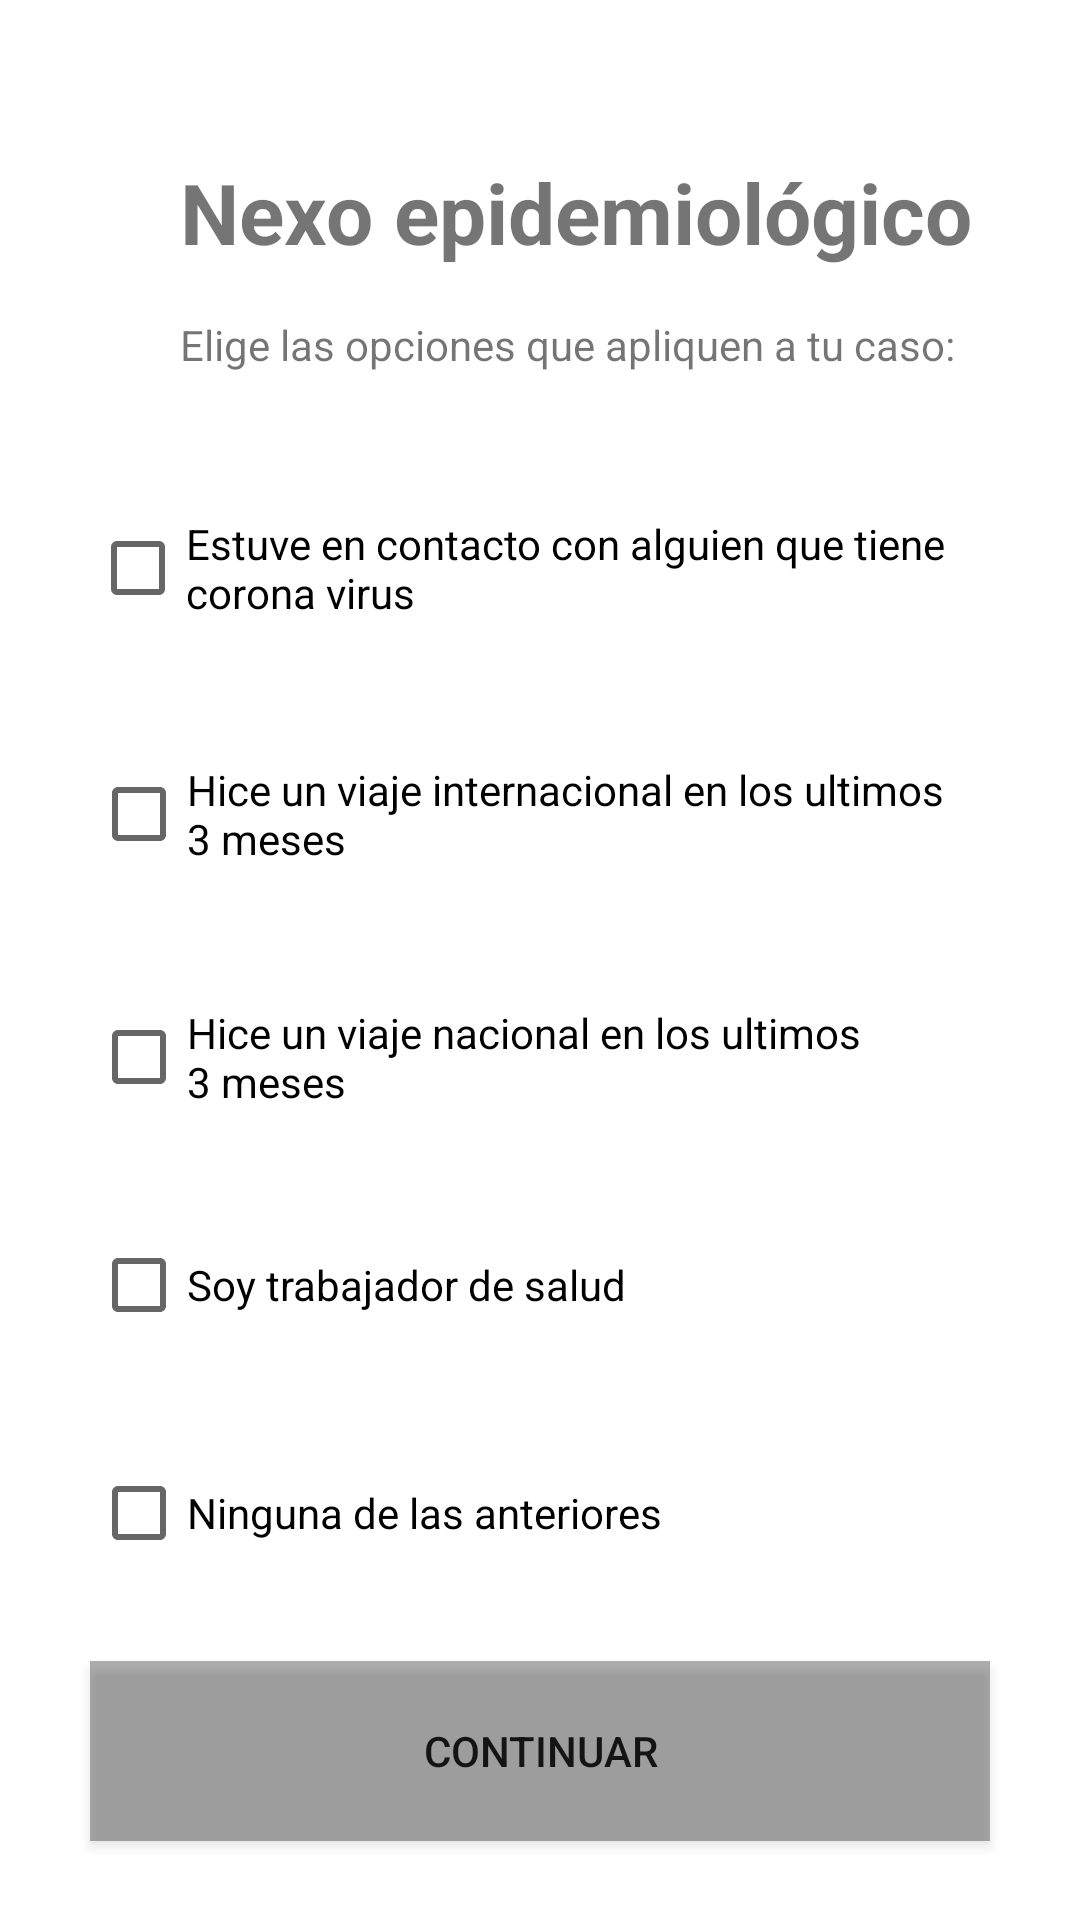

Android layout source for this screen:
<!-- AndroidManifest.xml: application theme Theme.Quiz1ecosistemas -->
<!-- res/layout/activity_choose_screen1.xml -->
<?xml version="1.0" encoding="utf-8"?>
<androidx.constraintlayout.widget.ConstraintLayout xmlns:android="http://schemas.android.com/apk/res/android"
    xmlns:app="http://schemas.android.com/apk/res-auto"
    xmlns:tools="http://schemas.android.com/tools"
    android:id="@+id/nexoOf"
    android:layout_width="match_parent"
    android:layout_height="match_parent"
    tools:context=".ChooseScreen1">

    <CheckBox
        android:id="@+id/c1"
        android:layout_width="300dp"
        android:layout_height="60dp"
        android:layout_marginTop="35dp"
        android:text="Estuve en contacto con alguien que tiene corona virus"
        app:layout_constraintEnd_toEndOf="parent"
        app:layout_constraintStart_toStartOf="parent"
        app:layout_constraintTop_toBottomOf="@+id/textView18" />

    <CheckBox
        android:id="@+id/c2"
        android:layout_width="300dp"
        android:layout_height="60dp"
        android:layout_marginTop="22dp"
        android:text="Hice un viaje internacional en los ultimos    3 meses"
        app:layout_constraintEnd_toEndOf="parent"
        app:layout_constraintHorizontal_bias="0.504"
        app:layout_constraintStart_toStartOf="parent"
        app:layout_constraintTop_toBottomOf="@+id/c1" />

    <CheckBox
        android:id="@+id/c3"
        android:layout_width="300dp"
        android:layout_height="60dp"
        android:layout_marginTop="21dp"
        android:text="Hice un viaje nacional en los ultimos                     3 meses"
        app:layout_constraintEnd_toEndOf="parent"
        app:layout_constraintHorizontal_bias="0.504"
        app:layout_constraintStart_toStartOf="parent"
        app:layout_constraintTop_toBottomOf="@+id/c2" />

    <Button
        android:id="@+id/continuar2of"
        android:layout_width="300dp"
        android:layout_height="60dp"
        android:layout_marginTop="35dp"
        android:layout_marginBottom="42dp"
        android:background="?android:attr/scrollbarThumbHorizontal"
        android:text="Continuar"
        app:layout_constraintBottom_toBottomOf="parent"
        app:layout_constraintEnd_toEndOf="parent"
        app:layout_constraintStart_toStartOf="parent"
        app:layout_constraintTop_toBottomOf="@+id/c5" />

    <TextView
        android:id="@+id/textView18"
        android:layout_width="wrap_content"
        android:layout_height="wrap_content"
        android:layout_marginStart="60dp"
        android:layout_marginTop="16dp"
        android:text="Elige las opciones que apliquen a tu caso:"
        app:layout_constraintStart_toStartOf="parent"
        app:layout_constraintTop_toBottomOf="@+id/textView19" />

    <CheckBox
        android:id="@+id/c4"
        android:layout_width="300dp"
        android:layout_height="60dp"
        android:layout_marginTop="16dp"
        android:text="Soy trabajador de salud"
        app:layout_constraintEnd_toEndOf="parent"
        app:layout_constraintHorizontal_bias="0.504"
        app:layout_constraintStart_toStartOf="parent"
        app:layout_constraintTop_toBottomOf="@+id/c3" />

    <TextView
        android:id="@+id/textView19"
        android:layout_width="wrap_content"
        android:layout_height="wrap_content"
        android:layout_marginStart="60dp"
        android:layout_marginTop="52dp"
        android:text="Nexo epidemiológico"
        android:textSize="28sp"
        android:textStyle="bold"
        app:layout_constraintStart_toStartOf="parent"
        app:layout_constraintTop_toTopOf="parent" />

    <CheckBox
        android:id="@+id/c5"
        android:layout_width="300dp"
        android:layout_height="60dp"
        android:layout_marginTop="16dp"
        android:text="Ninguna de las anteriores"
        app:layout_constraintEnd_toEndOf="parent"
        app:layout_constraintHorizontal_bias="0.504"
        app:layout_constraintStart_toStartOf="parent"
        app:layout_constraintTop_toBottomOf="@+id/c4" />
</androidx.constraintlayout.widget.ConstraintLayout>
<!-- resources referenced by this layout -->
<resources>
  <style name="Theme.Quiz1ecosistemas" parent="Theme.MaterialComponents.DayNight.DarkActionBar">
          
          <item name="colorPrimary">@color/purple_500</item>
          <item name="colorPrimaryVariant">@color/purple_700</item>
          <item name="colorOnPrimary">@color/white</item>
          
          <item name="colorSecondary">@color/teal_200</item>
          <item name="colorSecondaryVariant">@color/teal_700</item>
          <item name="colorOnSecondary">@color/black</item>
          
          <item name="android:statusBarColor" tools:targetApi="l">?attr/colorPrimaryVariant</item>
          
      </style>
  <!-- not gathered from this repository: default colours our renderer supplied (Android Studio template values) -->
  <color name="purple_500">#FF6200EE</color>
  <color name="purple_700">#FF3700B3</color>
  <color name="teal_200">#FF03DAC5</color>
  <color name="teal_700">#FF018786</color>
  <color name="black">#FF000000</color>
  <color name="white">#FFFFFFFF</color>
</resources>
